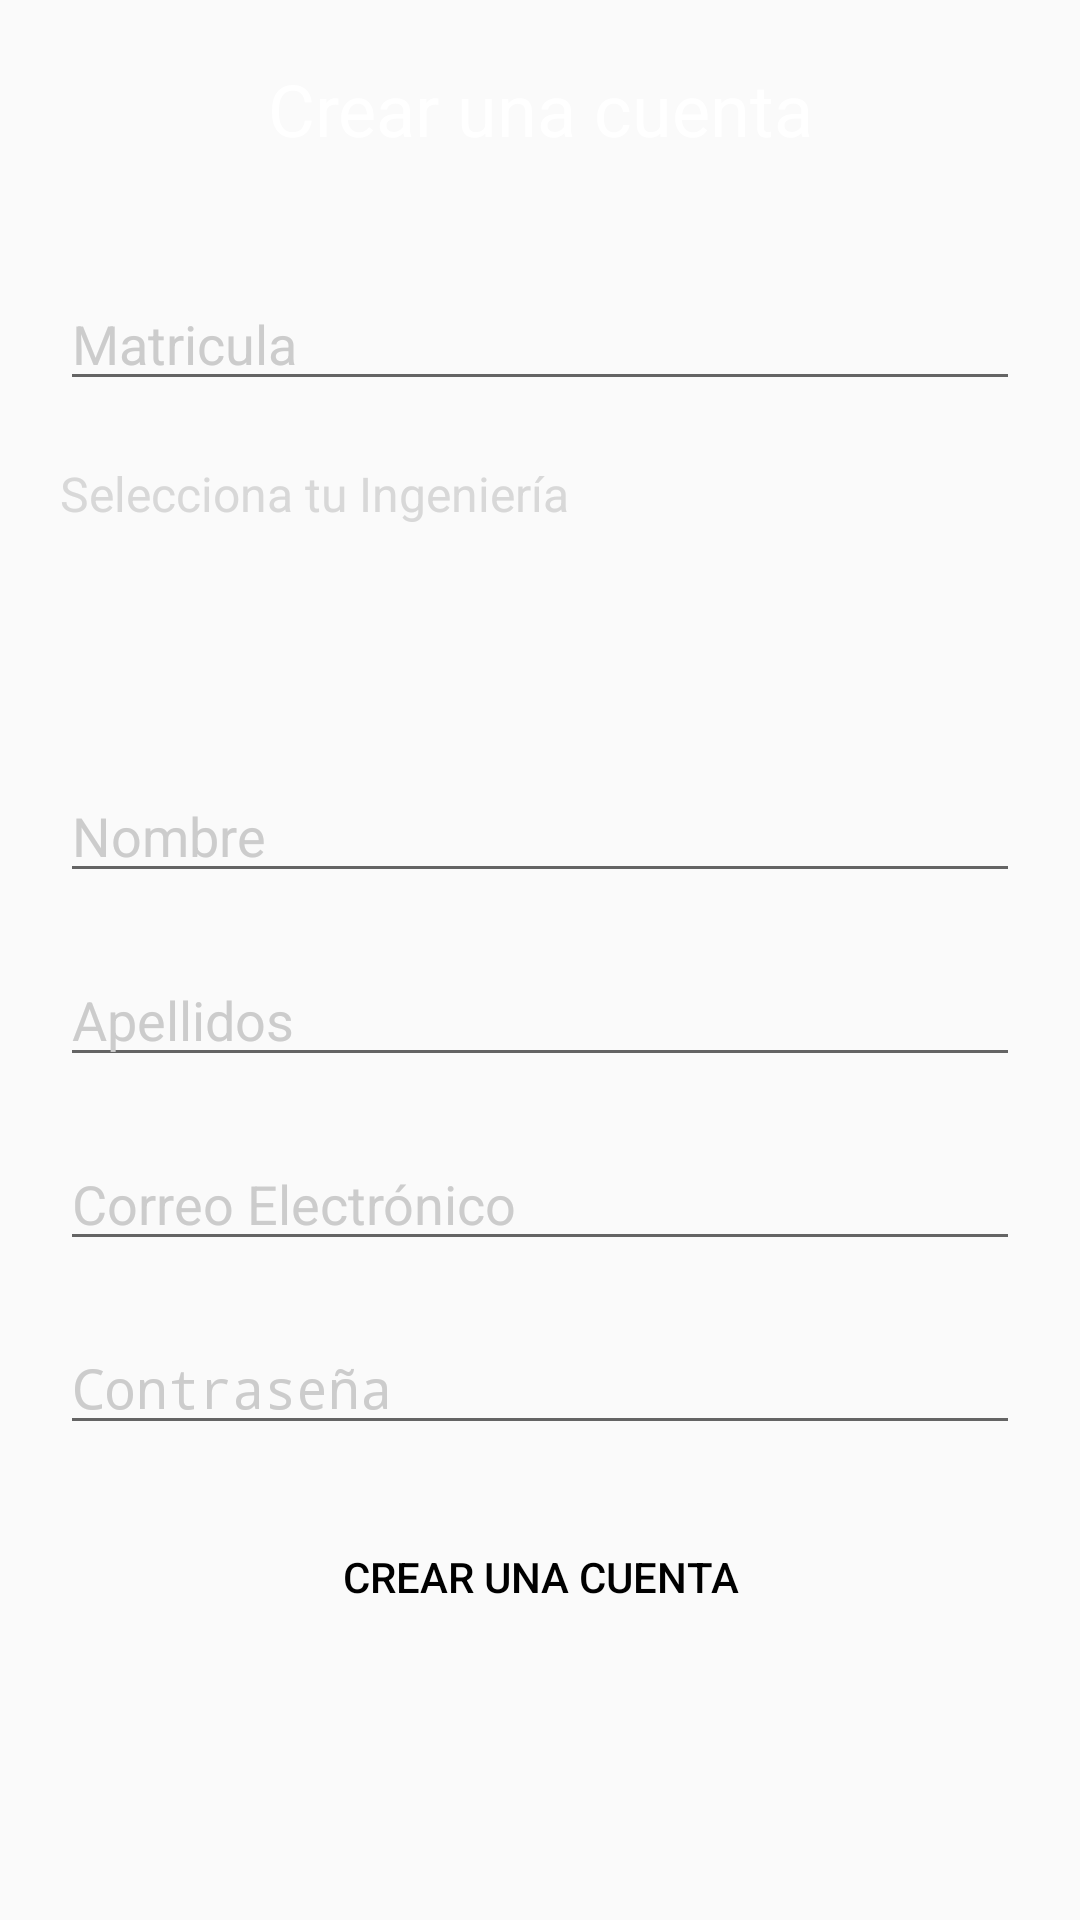

Write the Android layout XML for this screen, with the resource values it uses.
<!-- AndroidManifest.xml: activity theme Theme.AppCompat.DayNight.NoActionBar -->
<!-- res/layout/activity_crear.xml -->
<?xml version="1.0" encoding="utf-8"?>
<RelativeLayout xmlns:android="http://schemas.android.com/apk/res/android"
    xmlns:app="http://schemas.android.com/apk/res-auto"
    xmlns:tools="http://schemas.android.com/tools"
    android:layout_width="match_parent"
    android:layout_height="match_parent"
    tools:context=".CrearActivity">

    <ImageView
        android:id="@+id/imgFondo"
        android:layout_width="wrap_content"
        android:layout_height="wrap_content"
        android:contentDescription="@string/image"
        android:scaleType="centerCrop"
        app:srcCompat="@mipmap/inicio" />

    <ImageButton
        android:id="@+id/btnRegresar"
        android:layout_width="wrap_content"
        android:layout_height="wrap_content"
        android:layout_alignParentStart="true"
        android:layout_alignParentTop="true"
        android:layout_marginStart="10dp"
        android:layout_marginTop="0dp"
        android:background="@android:color/transparent"
        android:contentDescription="@string/regresar"
        android:onClick="Regresar"
        android:padding="10dp"
        android:tint="#FFFFFF"
        app:srcCompat="?attr/homeAsUpIndicator" />

    <TextView
        android:id="@+id/tvCrearCuenta"
        android:layout_width="match_parent"
        android:layout_height="wrap_content"
        android:layout_below="@+id/btnRegresar"
        android:layout_alignParentStart="true"
        android:layout_alignParentEnd="true"
        android:layout_marginLeft="20dp"
        android:layout_marginTop="0dp"
        android:layout_marginRight="20dp"
        android:layout_marginBottom="20dp"
        android:text="@string/cc"
        android:textAlignment="center"
        android:textColor="#fff"
        android:textSize="24sp" />

    <EditText
        android:id="@+id/txtMatricula"
        android:layout_width="match_parent"
        android:layout_height="wrap_content"
        android:layout_below="@+id/tvCrearCuenta"
        android:layout_marginLeft="20dp"
        android:layout_marginTop="20dp"
        android:layout_marginRight="20dp"
        android:hint="@string/matricula"
        android:inputType="numberDecimal"
        android:textColor="#fff"
        android:textColorHint="#ccc" />

    <TextView
        android:id="@+id/tvSelectCarrera"
        android:layout_width="wrap_content"
        android:layout_height="wrap_content"
        android:layout_below="@+id/txtMatricula"
        android:layout_alignParentStart="true"
        android:layout_alignParentEnd="true"
        android:layout_marginStart="20dp"
        android:layout_marginLeft="20dp"
        android:layout_marginTop="20dp"
        android:layout_marginEnd="20dp"
        android:layout_marginRight="20dp"
        android:text="@string/selectCarrera"
        android:textColor="@color/text"
        android:textSize="16sp"
        app:layout_constraintStart_toStartOf="parent" />

    <Spinner
        android:id="@+id/spnCarrera"
        android:layout_width="wrap_content"
        android:layout_height="41dp"
        android:layout_below="@+id/tvSelectCarrera"
        android:layout_alignParentStart="true"
        android:layout_alignParentEnd="true"
        android:layout_marginStart="20dp"
        android:layout_marginLeft="20dp"
        android:layout_marginTop="20dp"
        android:layout_marginEnd="20dp"
        android:layout_marginRight="20dp"
        android:textColor="@color/text"
        android:textSize="16sp"
        android:background="@drawable/input"
        app:layout_constraintStart_toStartOf="parent"
        app:layout_constraintTop_toBottomOf="@+id/tvSelectCarrera" />

    <EditText
        android:id="@+id/txtNombre"
        android:layout_width="match_parent"
        android:layout_height="wrap_content"
        android:layout_below="@+id/spnCarrera"
        android:layout_marginLeft="20dp"
        android:layout_marginTop="20dp"
        android:layout_marginRight="20dp"
        android:hint="@string/nombre"
        android:inputType="textPersonName"
        android:textColor="#fff"
        android:textColorHint="#ccc" />

    <EditText
        android:id="@+id/txtApellidos"
        android:layout_width="match_parent"
        android:layout_height="wrap_content"
        android:layout_below="@+id/txtNombre"
        android:layout_marginLeft="20dp"
        android:layout_marginTop="20dp"
        android:layout_marginRight="20dp"
        android:textColorHint="#ccc"
        android:textColor="#fff"
        android:hint="@string/apellido"
        android:inputType="textPersonName" />

    <EditText
        android:id="@+id/txtCorreo"
        android:layout_width="match_parent"
        android:layout_height="wrap_content"
        android:layout_below="@+id/txtApellidos"
        android:layout_marginLeft="20dp"
        android:layout_marginTop="20dp"
        android:layout_marginRight="20dp"
        android:textColorHint="#ccc"
        android:textColor="#fff"
        android:hint="@string/Correo"
        android:inputType="textEmailAddress" />

    <EditText
        android:id="@+id/txtContrasena"
        android:layout_width="match_parent"
        android:layout_height="wrap_content"
        android:layout_below="@+id/txtCorreo"
        android:layout_marginLeft="20dp"
        android:layout_marginTop="20dp"
        android:layout_marginRight="20dp"
        android:hint="@string/Contrasena"
        android:inputType="textPassword"
        android:textColor="#fff"
        android:textColorHint="#ccc" />

    <Button
        android:id="@+id/btnCrearCuenta"
        android:layout_width="match_parent"
        android:layout_height="wrap_content"
        android:layout_below="@+id/txtContrasena"
        android:layout_marginLeft="20dp"
        android:layout_marginTop="20dp"
        android:layout_marginRight="20dp"
        android:background="@drawable/btn_redondeado_white"
        android:onClick="inicia"
        android:textColor="#000"
        android:text="@string/cc" />


</RelativeLayout>
<!-- resources referenced by this layout -->
<resources>
  <color name="text">#D8D8D8</color>
  <!-- mipmap inicio: png bitmap (mipmap-mdpi, 468713 bytes) -->
  <string name="Contrasena">Contraseña</string>
  <string name="Correo">Correo Electrónico</string>
  <string name="apellido">Apellidos</string>
  <string name="cc">Crear una cuenta</string>
  <string name="image">image</string>
  <string name="matricula">Matricula</string>
  <string name="nombre">Nombre</string>
  <string name="regresar">Regresar</string>
  <string name="selectCarrera">Selecciona tu Ingeniería</string>
</resources>
